Run: headless pygame with SDL's dummy video driver; simulated clock (each Clock.tick advances the game by its frame time, no real sleeping); random seed 0; keys injected as events and as key.get_pressed() state; no mouse input.
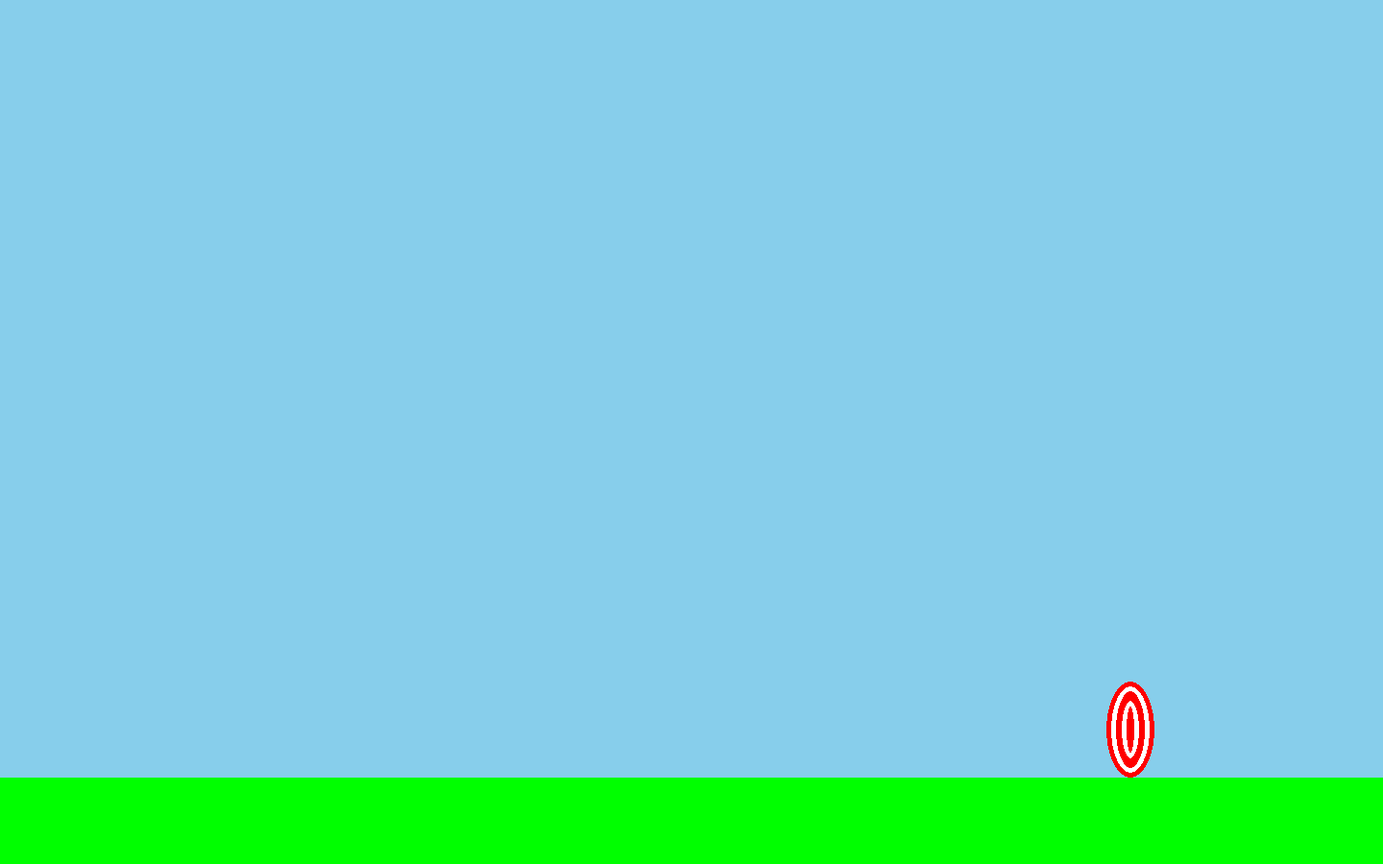
Frame 1 of 4 · flips 1–60 · no input
Frame 2 of 4 · flips 61–180 · tapped SPACE, RETURN · held RIGHT (→), D · screen unchanged from frame 1, image omitted
Frame 3 of 4 · flips 181–300 · held DOWN (↓), S · screen unchanged from frame 2, image omitted
Frame 4 of 4 · flips 301–420 · held LEFT (←), A, UP (↑), W · screen unchanged from frame 3, image omitted

The pygame program that drew these frames:

""" 2D archery game
"""

import pygame, sys, math

pygame.init()

screen_xsize = 1440
screen_ysize = 900

black = (0, 0, 0)
blue = (0, 0, 255)
green = (0, 255, 0)
yellow = (255, 255, 0)
lightyellow = (255, 255, 224)
red = (255, 0, 0)
lightgray = (211, 211, 211)
white = (255, 255, 255)
skyblue = (135, 206, 235)

clock = pygame.time.Clock()
screen = pygame.display.set_mode((screen_xsize, screen_ysize))
pygame.display.set_caption('Archery')

while True:
    clock.tick(30)
    for event in pygame.event.get():
        if event.type == pygame.QUIT:
            sys.exit()

    screen.fill(skyblue)
    # Draw grass
    pygame.draw.rect(screen, green, (0, (screen_ysize - (screen_ysize * 0.1)), screen_xsize, (screen_ysize * 0.1)))
    # Draw target
    pygame.draw.ellipse(screen, red, ((screen_xsize * 0.8), (screen_ysize - (screen_ysize * 0.1)) - 100, 50, 100))
    pygame.draw.ellipse(screen, white, ((screen_xsize * 0.8) + 5, (screen_ysize - (screen_ysize * 0.1)) - 95, 40, 90), 5)
    pygame.draw.ellipse(screen, white, ((screen_xsize * 0.8) + 16, (screen_ysize - (screen_ysize * 0.1)) - 80, 18, 60), 5)
    pygame.display.flip()
